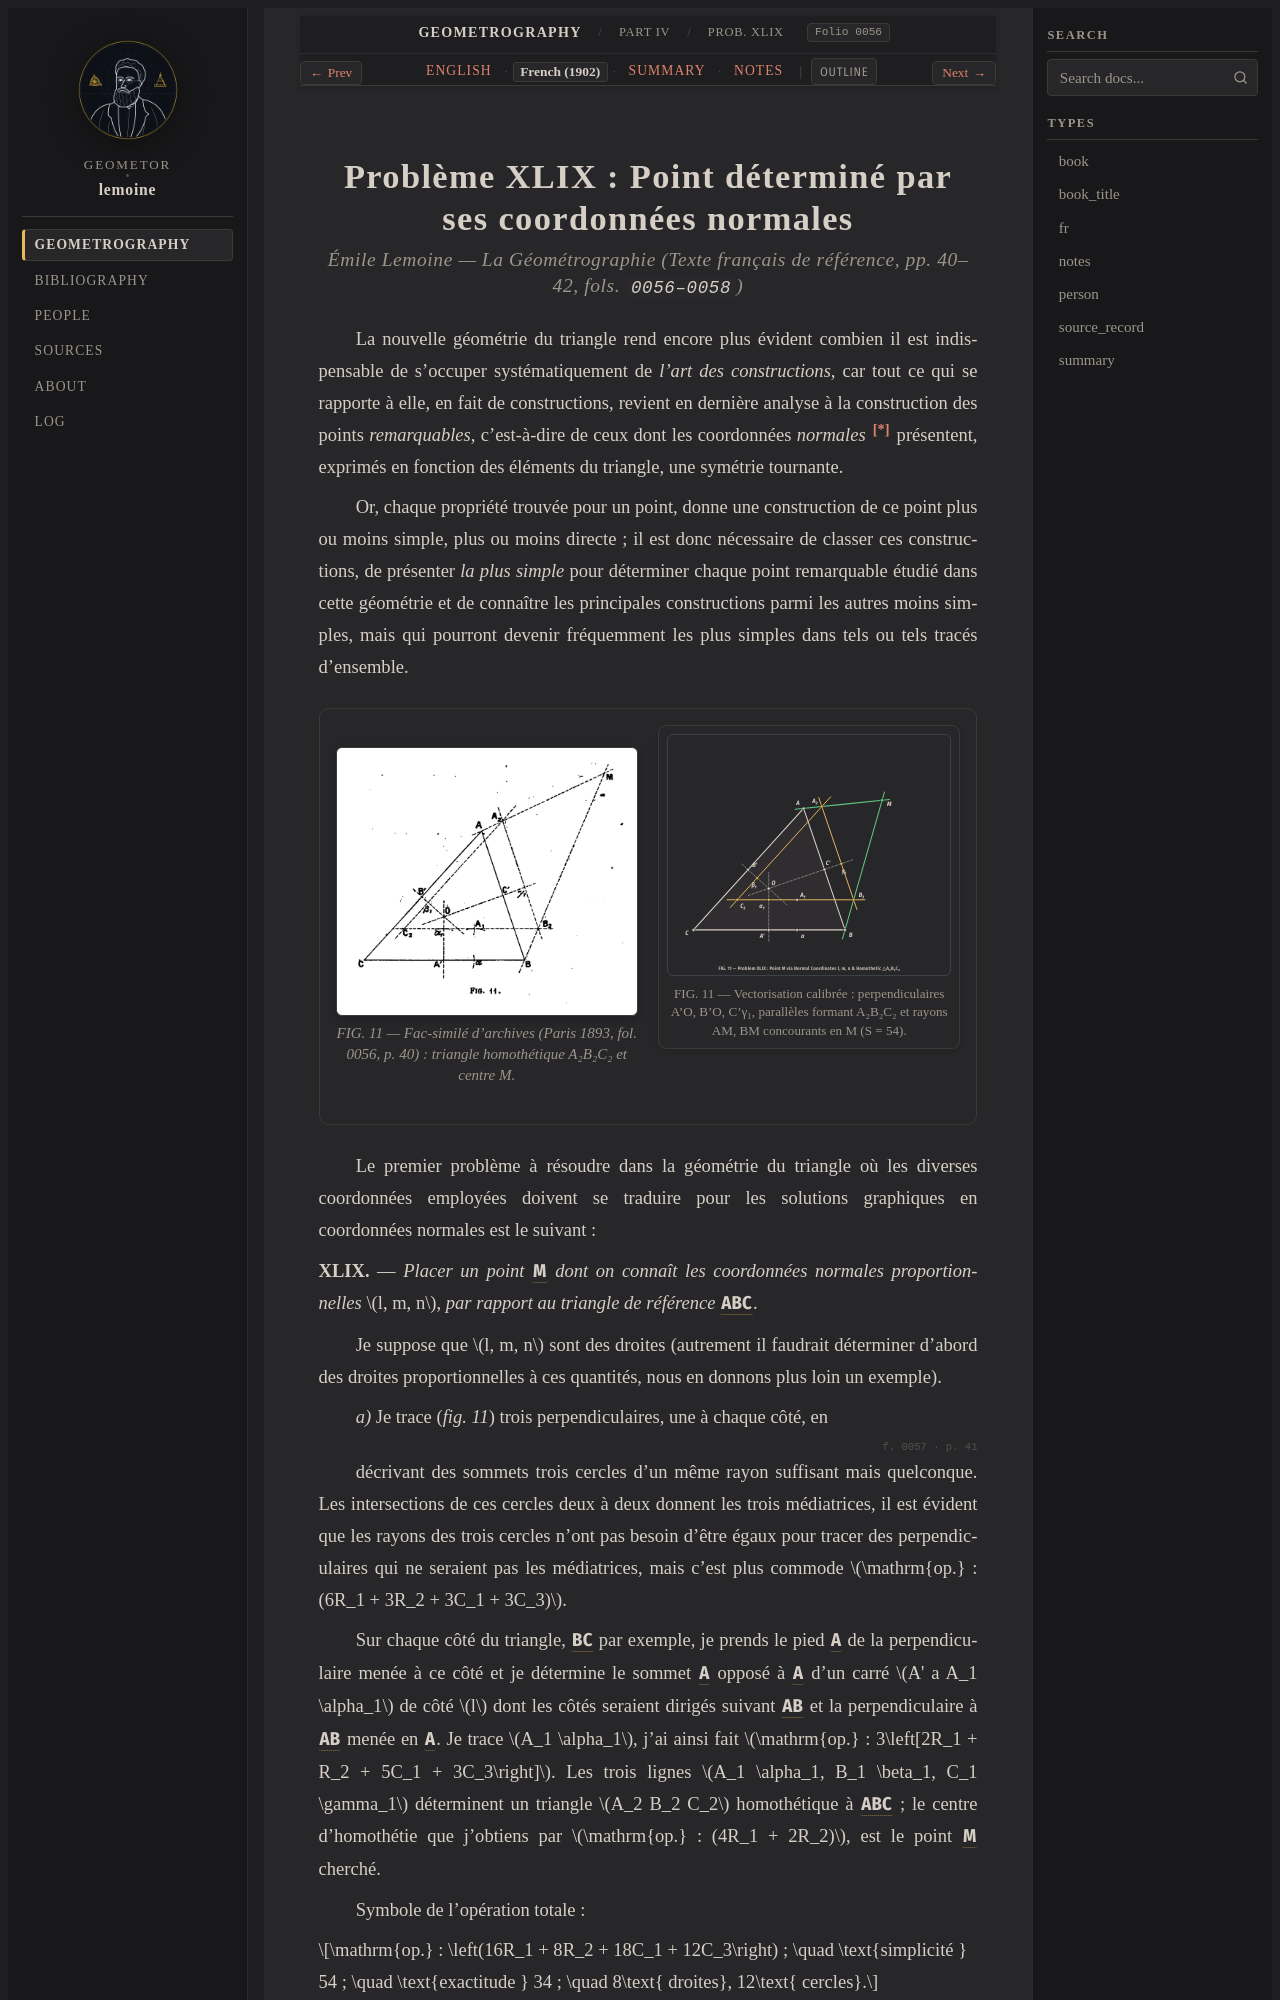

repository: geometor/lemoine · page: geometrographie/part_04_triangle_and_reflections/21_normal_coordinates_xlix/fr.html · generator: sphinx

:type: fr
:layout: book
:canonical_id: Prob. XLIX
:order: 2
:folio: 0056

.. _lemoine-21_normal_coordinates_xlix-fr:

Problème XLIX : Point déterminé par ses coordonnées normales
============================================================

.. rubric:: Émile Lemoine — *La Géométrographie* (Texte français de référence, pp. 40–42, fols. ``0056–0058``)

.. folio:: 0056
   :page: p. 40

La nouvelle géométrie du triangle rend encore plus évident combien il est indispensable de s'occuper systématiquement de *l'art des constructions*, car
tout ce qui se rapporte à elle, en fait de constructions, revient en dernière analyse à la construction des points *remarquables*,
c'est-à-dire de ceux dont les coordonnées *normales* [*]_ présentent, exprimés en fonction des éléments du triangle, une symétrie tournante.

Or, chaque propriété trouvée pour un point, donne une construction de ce point plus ou moins simple, plus ou moins
directe ; il est donc nécessaire de classer ces constructions, de présenter *la plus simple* pour déterminer chaque point remarquable étudié
dans cette géométrie et de connaître les principales constructions parmi les autres moins simples, mais qui pourront devenir fréquemment
les plus simples dans tels ou tels tracés d'ensemble.

.. container:: lemoine-plate-pair

   .. picture:: 0056.g1.png
      :alt: Gravure originale FIG. 11 (1893, fol. 0056) du Problème XLIX : point M par coordonnées normales l, m, n
      :caption: FIG. 11 — Fac-similé d'archives (Paris 1893, fol. 0056, p. 40) : triangle homothétique A₂B₂C₂ et centre M.

   .. picture:: 0056.g1.svg
      :alt: Vectorisation interactive calibrée de la FIG. 11 (Problème XLIX, coordonnées normales)
      :caption: FIG. 11 — Vectorisation calibrée : perpendiculaires A'O, B'O, C'γ₁, parallèles formant A₂B₂C₂ et rayons AM, BM concourants en M (S = 54).

Le premier problème à résoudre dans la géométrie du triangle où les diverses coordonnées employées doivent se traduire pour les
solutions graphiques en coordonnées normales est le suivant :

**XLIX.** — *Placer un point* :g:`M` *dont on connaît les coordonnées normales*
*proportionnelles* :math:`l, m, n`, *par rapport au triangle de référence* :g:`ABC`.

Je suppose que :math:`l, m, n` sont des droites (autrement il faudrait
déterminer d'abord des droites proportionnelles à ces quantités, nous en donnons plus loin un exemple).

*a)* Je trace (*fig. 11*)
trois perpendiculaires, une à chaque côté, en

.. folio:: 0057
   :page: p. 41

décrivant des sommets trois cercles d'un même rayon suffisant mais quelconque.
Les intersections de ces cercles deux à deux donnent les trois médiatrices, il est évident que les rayons des trois
cercles n'ont pas besoin d'être égaux pour tracer des perpendiculaires qui ne seraient pas les médiatrices, mais c'est plus commode :math:`\mathrm{op.} : (6R_1 + 3R_2 + 3C_1 + 3C_3)`.

Sur chaque côté du triangle, :g:`BC` par exemple, je prends le pied :g:`A'` de la perpendiculaire menée à ce côté
et je détermine le sommet :g:`A₁` opposé à :g:`A'` d'un carré :math:`A' a A_1 \alpha_1` de côté :math:`l` dont les côtés seraient dirigés suivant
:g:`A'B` et la perpendiculaire à :g:`A'B` menée en :g:`A'`. Je trace :math:`A_1 \alpha_1`, j'ai ainsi fait :math:`\mathrm{op.} : 3\left[2R_1 + R_2 + 5C_1 + 3C_3\right]`.
Les trois lignes :math:`A_1 \alpha_1, B_1 \beta_1, C_1 \gamma_1` déterminent un triangle :math:`A_2 B_2 C_2` homothétique à :g:`ABC` ; le centre d'homothétie que j'obtiens par
:math:`\mathrm{op.} : (4R_1 + 2R_2)`, est le point :g:`M` cherché.
